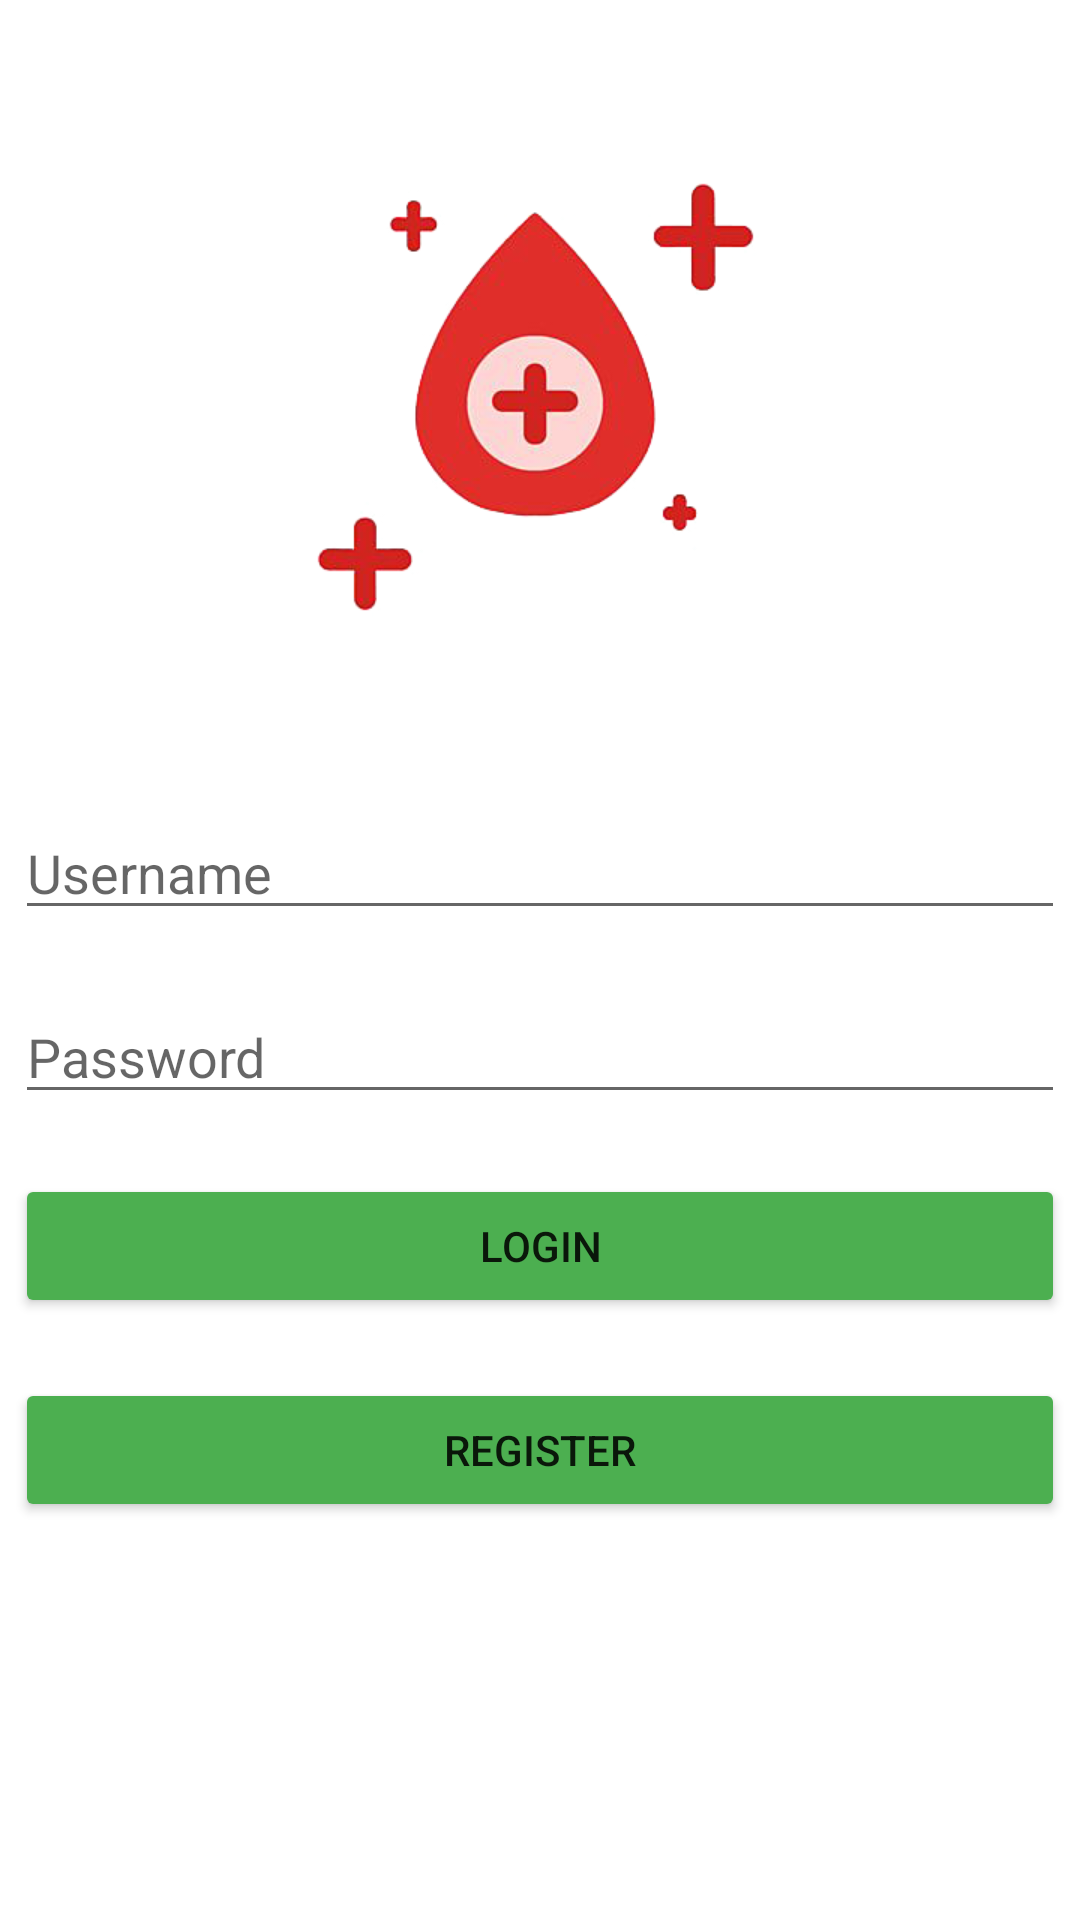

Android layout source for this screen:
<!-- AndroidManifest.xml: application theme Theme.MyProject2 -->
<!-- res/layout/login_activity.xml -->
<?xml version="1.0" encoding="utf-8"?>
<androidx.constraintlayout.widget.ConstraintLayout xmlns:android="http://schemas.android.com/apk/res/android"
    xmlns:app="http://schemas.android.com/apk/res-auto"
    xmlns:tools="http://schemas.android.com/tools"
    android:layout_width="match_parent"
    android:layout_height="match_parent"
    tools:context=".LoginActivity">

    <EditText
        android:id="@+id/editText_username"
        android:layout_width="350dp"
        android:layout_height="wrap_content"
        android:ems="10"
        android:hint="Username"
        android:inputType="textPersonName"
        app:layout_constraintBottom_toTopOf="@+id/editText_password"
        app:layout_constraintEnd_toEndOf="parent"
        app:layout_constraintHorizontal_bias="0.5"
        app:layout_constraintStart_toStartOf="parent"
        app:layout_constraintTop_toTopOf="parent"
        app:layout_constraintVertical_chainStyle="packed" />

    <EditText
        android:id="@+id/editText_password"
        android:layout_width="350dp"
        android:layout_height="wrap_content"
        android:layout_marginTop="20dp"
        android:ems="10"
        android:hint="Password"
        android:inputType="textPassword"
        app:layout_constraintBottom_toBottomOf="parent"
        app:layout_constraintEnd_toEndOf="parent"
        app:layout_constraintHorizontal_bias="0.5"
        app:layout_constraintStart_toStartOf="parent"
        app:layout_constraintTop_toBottomOf="@+id/editText_username" />

    <Button
        android:id="@+id/button_login"
        android:layout_width="350dp"
        android:layout_height="wrap_content"
        android:layout_marginTop="20dp"
        android:text="LOGIN"
        android:onClick="loginUser"
        app:backgroundTint="#4CAF50"
        app:layout_constraintEnd_toEndOf="parent"
        app:layout_constraintStart_toStartOf="parent"
        app:layout_constraintTop_toBottomOf="@+id/editText_password" />

    <Button
        android:id="@+id/button2"
        android:layout_width="350dp"
        android:layout_height="wrap_content"
        android:layout_marginTop="20dp"
        android:text="REGISTER"
        android:onClick="registerUser"
        app:backgroundTint="#4CAF50"
        app:layout_constraintEnd_toEndOf="parent"
        app:layout_constraintStart_toStartOf="parent"
        app:layout_constraintTop_toBottomOf="@+id/button_login" />

    <ImageView
        android:id="@+id/imageView"
        android:layout_width="180dp"
        android:layout_height="180dp"
        app:layout_constraintBottom_toTopOf="@+id/editText_username"
        app:layout_constraintEnd_toEndOf="parent"
        app:layout_constraintStart_toStartOf="parent"
        app:layout_constraintTop_toTopOf="parent"
        app:srcCompat="@drawable/blood" />

</androidx.constraintlayout.widget.ConstraintLayout>
<!-- resources referenced by this layout -->
<resources>
  <!-- drawable blood: png bitmap (drawable, 46143 bytes) -->
  <style name="Theme.MyProject2" parent="Theme.MaterialComponents.DayNight.DarkActionBar">
          
          <item name="colorPrimary">@color/blue</item>
          <item name="colorPrimaryVariant">@color/blue</item>
          <item name="colorOnPrimary">@color/white</item>
          
          <item name="colorSecondary">@color/teal_200</item>
          <item name="colorSecondaryVariant">@color/teal_700</item>
          <item name="colorOnSecondary">@color/black</item>
          
          <item name="android:statusBarColor" tools:targetApi="l">?attr/colorPrimaryVariant</item>
          
      </style>
  <color name="blue">#0F428A</color>
  <color name="white">#FFFFFFFF</color>
  <color name="teal_200">#FF03DAC5</color>
  <color name="teal_700">#FF018786</color>
  <color name="black">#FF000000</color>
</resources>
